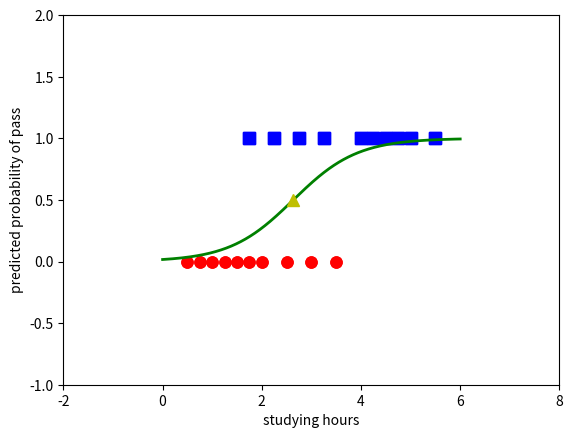

This chart was generated by the following Python code:
from __future__ import division, print_function, unicode_literals

import numpy as np
import matplotlib.pyplot as plt

np.random.seed(2)
X = np.array([[0.50, 0.75, 1.00, 1.25, 1.50, 1.75, 1.75, 2.00, 2.25, 2.50,
               2.75, 3.00, 3.25, 3.50, 4.00, 4.25, 4.50, 4.75, 5.00, 5.50]])
y = np.array([0, 0, 0, 0, 0, 0, 1, 0, 1, 0, 1, 0, 1, 0, 1, 1, 1, 1, 1, 1])

# extended data by adding a column of 1s (x_0 = 1)
X = np.concatenate((np.ones((1, X.shape[1])), X), axis=0)

X0 = X[1, np.where(y == 0)][0]
y0 = y[np.where(y == 0)]
X1 = X[1, np.where(y == 1)][0]
y1 = y[np.where(y == 1)]
plt.plot(X0, y0, 'ro', markersize=8)
plt.plot(X1, y1, 'bs', markersize=8)
plt.show()


def sigmoid(s):
    if np.any(s > 709):
        s = 708
    elif np.any(s < -708):
        s = -707
    return 1 / (1 + np.exp(-s))


def logistic_sigmoid_regression(X, y, w_init, eta, tol=1e-4, max_count=10000):
    # method to calculate model logistic regression by Stochastic Gradient Descent method
    # eta: learning rate; tol: tolerance; max_count: maximum iterates
    w = [w_init]
    it = 0
    N = X.shape[1]
    d = X.shape[0]
    count = 0
    check_w_after = 20
    # loop of stochastic gradient descent
    while count < max_count:
        # shuffle the order of data (for stochastic gradient descent).
        # and put into mix_id
        mix_id = np.random.permutation(N)
        for i in mix_id:
            xi = X[:, i].reshape(d, 1)
            yi = y[i]
            zi = sigmoid(np.dot(w[-1].T, xi))
            w_new = w[-1] + eta * (yi - zi) * xi
            count += 1
            # stopping criteria
            if count % check_w_after == 0:
                if np.linalg.norm(w_new - w[-check_w_after]) < tol:
                    return w
            w.append(w_new)
    return w


eta = .05
d = X.shape[0]
w_init = np.random.randn(d, 1)
w = logistic_sigmoid_regression(X, y, w_init, eta)
print(w[-1])
print(sigmoid(np.dot(w[-1].T, X)))
X0 = X[1, np.where(y == 0)][0]
y0 = y[np.where(y == 0)]
X1 = X[1, np.where(y == 1)][0]
y1 = y[np.where(y == 1)]
plt.plot(X0, y0, 'ro', markersize=8)
plt.plot(X1, y1, 'bs', markersize=8)
xx = np.linspace(0, 6, 1000)
w0 = w[-1][0][0]
w1 = w[-1][1][0]
threshold = -w0/w1
yy = sigmoid(w0 + w1*xx)
plt.axis([-2, 8, -1, 2])
plt.plot(xx, yy, 'g-', linewidth = 2)
plt.plot(threshold, .5, 'y^', markersize = 8)
plt.xlabel('studying hours')
plt.ylabel('predicted probability of pass')
plt.show()